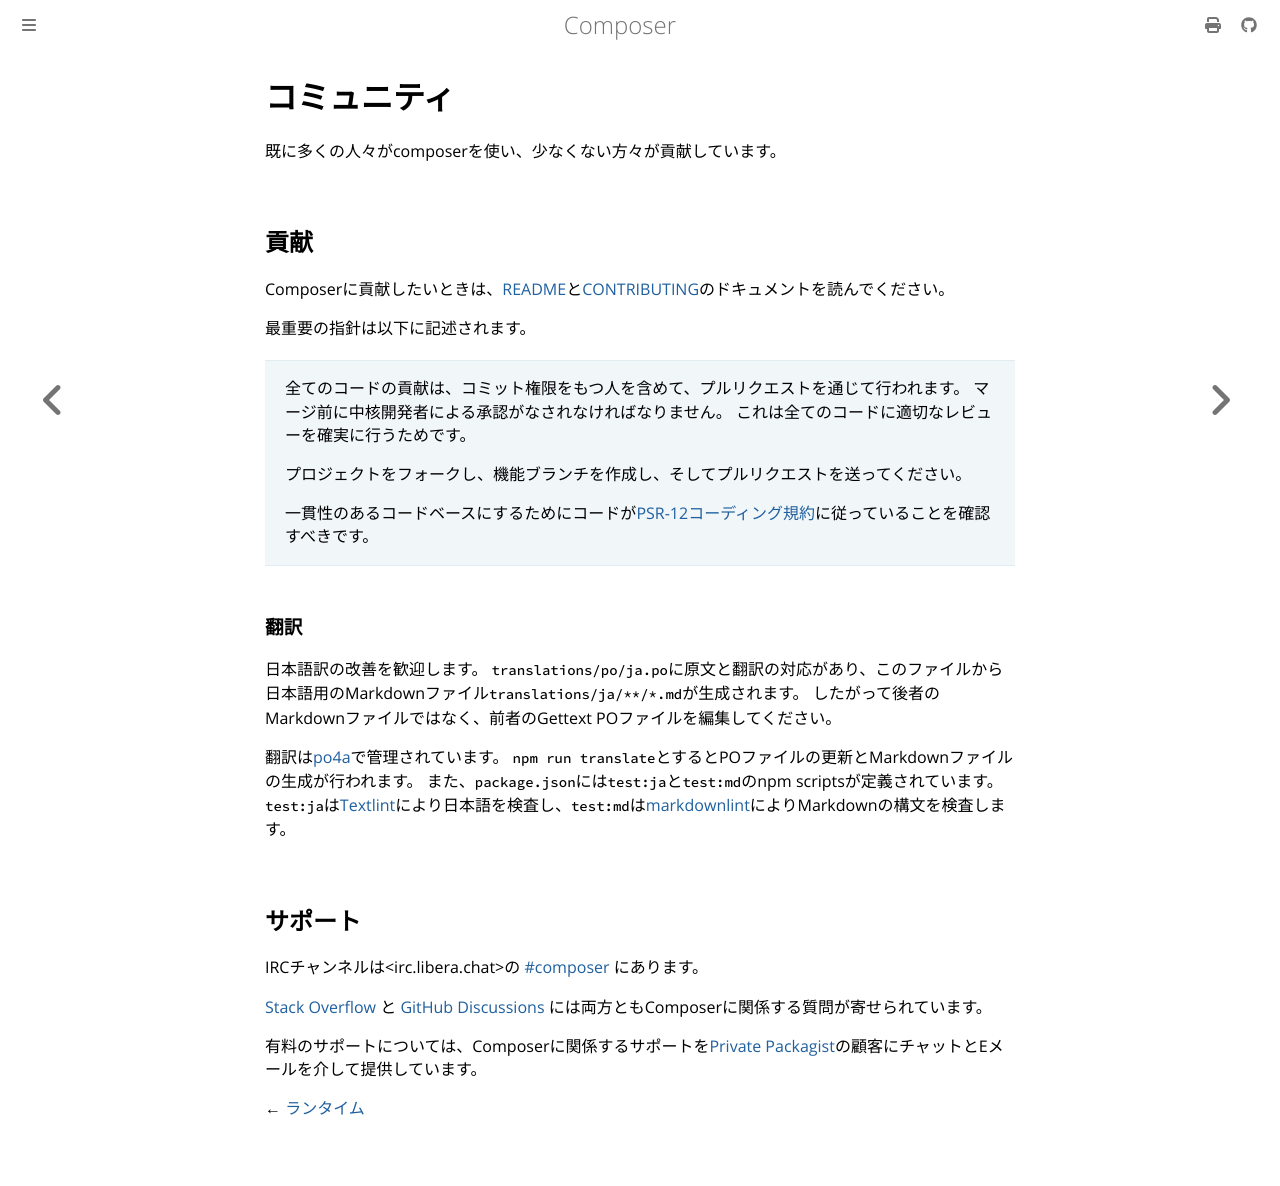

repository: phpusers-ja/composer · page: doc/08-community.html · generator: mdbook

# コミュニティ

既に多くの人々がcomposerを使い、少なくない方々が貢献しています。

## 貢献

Composerに貢献したいときは、[README](https://github.com/composer/composer)と[CONTRIBUTING](https://github.com/composer/composer/blob/main/.github/CONTRIBUTING.md)のドキュメントを読んでください。

最重要の指針は以下に記述されます。

> 全てのコードの貢献は、コミット権限をもつ人を含めて、プルリクエストを通じて行われます。
> マージ前に中核開発者による承認がなされなければなりません。
> これは全てのコードに適切なレビューを確実に行うためです。
>
> プロジェクトをフォークし、機能ブランチを作成し、そしてプルリクエストを送ってください。
>
> 一貫性のあるコードベースにするためにコードが[PSR-12コーディング規約](https://www.php-fig.org/psr/psr-12/)に従っていることを確認すべきです。


### 翻訳

日本語訳の改善を歓迎します。
`translations/po/ja.po`に原文と翻訳の対応があり、このファイルから日本語用のMarkdownファイル`translations/ja/**/*.md`が生成されます。
したがって後者のMarkdownファイルではなく、前者のGettext POファイルを編集してください。

翻訳は[po4a][]で管理されています。
`npm run translate`とするとPOファイルの更新とMarkdownファイルの生成が行われます。
また、`package.json`には`test:ja`と`test:md`のnpm scriptsが定義されています。
`test:ja`は[Textlint][]により日本語を検査し、`test:md`は[markdownlint][]によりMarkdownの構文を検査します。

[Textlint]: https://textlint.github.io/
[markdownlint]: https://github.com/igorshubovych/markdownlint-cli/
[po4a]: https://po4a.org/
## サポート

IRCチャンネルは<irc.libera.chat>の
[#composer](ircs://irc.libera.chat:6697/composer) にあります。

[Stack Overflow](https://stackoverflow.com/questions/tagged/composer-php) と
[GitHub Discussions](https://github.com/composer/composer/discussions)
には両方ともComposerに関係する質問が寄せられています。

有料のサポートについては、Composerに関係するサポートを[Private
Packagist](https://packagist.com/?utm_source=getcomposer.org&utm_medium=docs&utm_campaign=community)の顧客にチャットとEメールを介して提供しています。


&larr; [ランタイム](07-runtime.md)
